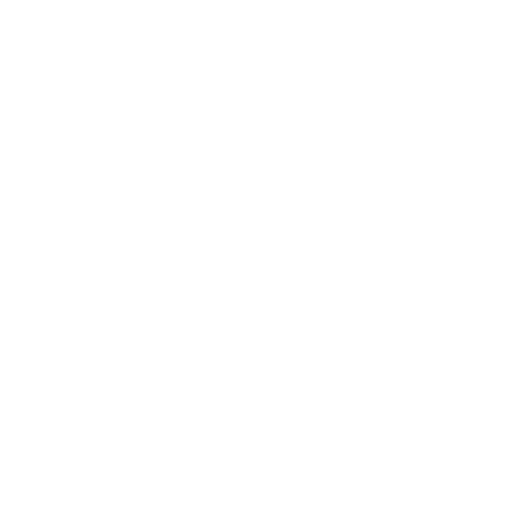
t = 0.00 s
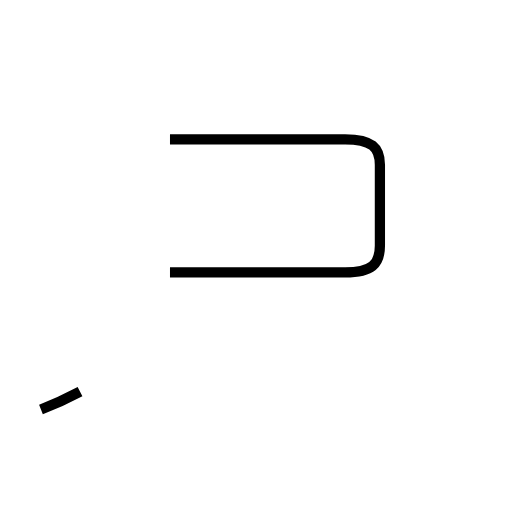
t = 1.69 s
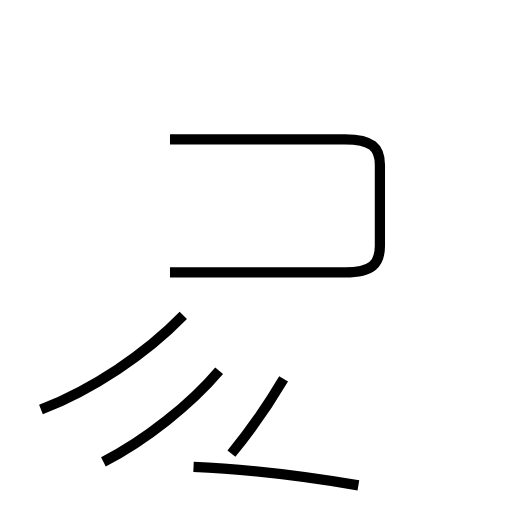
t = 3.25 s
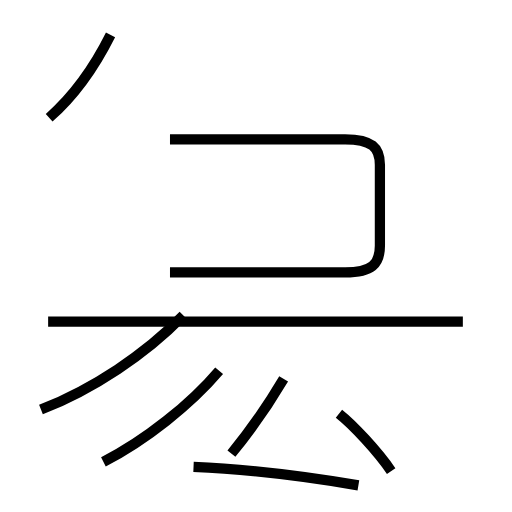
t = 5.00 s
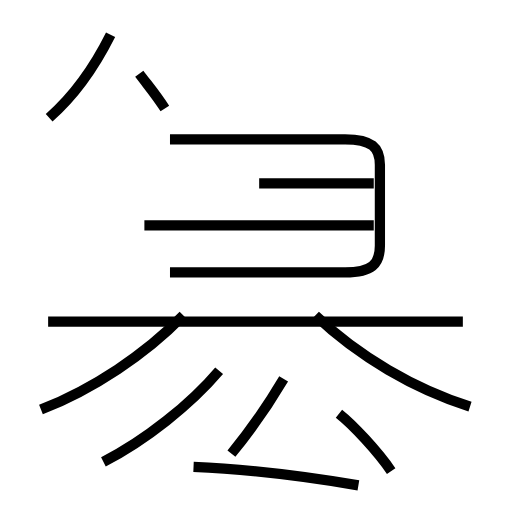
t = 6.66 s
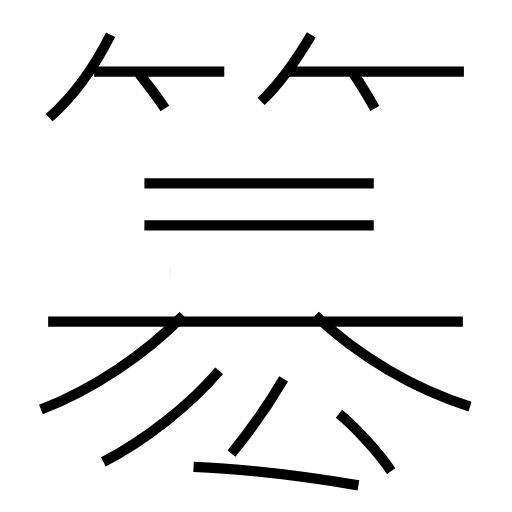
t = 8.27 s

The animated SVG that drew these frames (rendered in a browser with its animation timeline set to each time). Animation: 16 SMIL elements (animate=16); one cycle of 8.27 s.

<?xml version='1.0' encoding='utf-8'?>
<svg viewBox="0.0 -6.0 50.0 50.0" version="1.1" xmlns="http://www.w3.org/2000/svg"><rect x="-1000" y="-1000" width="2000" height="2000" stroke="white" fill="white" /><g style="fill:none;stroke:#000000;stroke-width:1"><path d="M 16.6 -17.4 L 33.7 -17.4 C 36.3 -17.4 37.1 -18.2 37.1 -20.0 L 37.1 -27.9 C 37.1 -29.6 36.3 -30.4 33.7 -30.4 L 16.6 -30.4 " transform="translate(0.0 38.0)" stroke-dasharray="51.96668631594179" stroke-dashoffset="51.96668631594179"><animate attributeName="stroke-dashoffset" from="51.96668631594179" to="0" dur="1.5590005894782537s" begin="0s; anim_end.end" fill="freeze" id="anim0" /></path><path d="M 4.0 -4.0 C 9.1 -6.0 14.2 -9.4 17.9 -13.2 " transform="translate(0.0 38.0)" stroke-dasharray="16.786859869434622" stroke-dashoffset="16.786859869434622"><animate attributeName="stroke-dashoffset" from="16.786859869434622" to="0" dur="0.5036057960830387s" begin="anim0.end" fill="freeze" id="anim1" /></path><path d="M 10.1 1.1 C 14.2 -1.0 18.6 -4.5 21.4 -7.8 " transform="translate(0.0 38.0)" stroke-dasharray="14.466107604260062" stroke-dashoffset="14.466107604260062"><animate attributeName="stroke-dashoffset" from="14.466107604260062" to="0" dur="0.4339832281278018s" begin="anim1.end" fill="freeze" id="anim2" /></path><path d="M 18.9 1.6 C 23.9 1.8 29.1 2.4 35.0 3.4 " transform="translate(0.0 38.0)" stroke-dasharray="16.211496814969614" stroke-dashoffset="16.211496814969614"><animate attributeName="stroke-dashoffset" from="16.211496814969614" to="0" dur="0.4863449044490884s" begin="anim2.end" fill="freeze" id="anim3" /></path><path d="M 22.6 0.3 C 24.4 -1.9 26.4 -4.8 27.7 -7.0 " transform="translate(0.0 38.0)" stroke-dasharray="8.912415539888466" stroke-dashoffset="8.912415539888466"><animate attributeName="stroke-dashoffset" from="8.912415539888466" to="0" dur="0.26737246619665395s" begin="anim3.end" fill="freeze" id="anim4" /></path><path d="M 45.2 -12.6 L 4.7 -12.6 " transform="translate(0.0 38.0)" stroke-dasharray="40.5" stroke-dashoffset="40.5"><animate attributeName="stroke-dashoffset" from="40.5" to="0" dur="1.2149999999999999s" begin="anim4.end" fill="freeze" id="anim5" /></path><path d="M 38.2 2.0 C 36.9 0.1 34.5 -2.5 33.1 -3.6 " transform="translate(0.0 38.0)" stroke-dasharray="7.594697314397905" stroke-dashoffset="7.594697314397905"><animate attributeName="stroke-dashoffset" from="7.594697314397905" to="0" dur="0.22784091943193716s" begin="anim5.end" fill="freeze" id="anim6" /></path><path d="M 4.8 -32.5 C 7.2 -34.6 9.2 -37.4 10.8 -40.6 " transform="translate(0.0 38.0)" stroke-dasharray="10.143115811576399" stroke-dashoffset="10.143115811576399"><animate attributeName="stroke-dashoffset" from="10.143115811576399" to="0" dur="0.304293474347292s" begin="anim6.end" fill="freeze" id="anim7" /></path><path d="M 36.5 -22.0 L 14.1 -22.0 " transform="translate(0.0 38.0)" stroke-dasharray="22.4" stroke-dashoffset="22.4"><animate attributeName="stroke-dashoffset" from="22.4" to="0" dur="0.6719999999999999s" begin="anim7.end" fill="freeze" id="anim8" /></path><path d="M 45.9 -4.3 C 40.5 -6.0 35.0 -9.2 30.8 -13.2 " transform="translate(0.0 38.0)" stroke-dasharray="17.672830503354643" stroke-dashoffset="17.672830503354643"><animate attributeName="stroke-dashoffset" from="17.672830503354643" to="0" dur="0.5301849151006393s" begin="anim8.end" fill="freeze" id="anim9" /></path><path d="M 16.1 -33.4 C 15.2 -34.8 14.5 -35.6 13.6 -36.8 " transform="translate(0.0 38.0)" stroke-dasharray="4.221766219156651" stroke-dashoffset="4.221766219156651"><animate attributeName="stroke-dashoffset" from="4.221766219156651" to="0" dur="0.1266529865746995s" begin="anim9.end" fill="freeze" id="anim10" /></path><path d="M 36.5 -26.1 L 14.1 -26.1 " transform="translate(0.0 38.0)" stroke-dasharray="22.4" stroke-dashoffset="22.4"><animate attributeName="stroke-dashoffset" from="22.4" to="0" dur="0.6719999999999999s" begin="anim10.end" fill="freeze" id="anim11" /></path><path d="M 21.9 -37.0 L 9.2 -37.0 " transform="translate(0.0 38.0)" stroke-dasharray="12.7" stroke-dashoffset="12.7"><animate attributeName="stroke-dashoffset" from="12.7" to="0" dur="0.38099999999999995s" begin="anim11.end" fill="freeze" id="anim12" /></path><path d="M 25.5 -34.1 C 27.4 -35.9 29.1 -38.4 30.4 -40.6 " transform="translate(0.0 38.0)" stroke-dasharray="8.16496543745039" stroke-dashoffset="8.16496543745039"><animate attributeName="stroke-dashoffset" from="8.16496543745039" to="0" dur="0.24494896312351166s" begin="anim12.end" fill="freeze" id="anim13" /></path><path d="M 36.6 -33.4 C 36.0 -34.5 35.2 -35.8 34.4 -37.0 " transform="translate(0.0 38.0)" stroke-dasharray="4.2202824648899435" stroke-dashoffset="4.2202824648899435"><animate attributeName="stroke-dashoffset" from="4.2202824648899435" to="0" dur="0.1266084739466983s" begin="anim13.end" fill="freeze" id="anim14" /></path><path d="M 45.3 -37.0 L 28.1 -37.0" transform="translate(0.0 38.0)" stroke-dasharray="17.199999999999996" stroke-dashoffset="17.199999999999996"><animate attributeName="stroke-dashoffset" from="17.199999999999996" to="0" dur="0.5159999999999999s" begin="anim14.end" fill="freeze" id="anim_end" /></path></g></svg>
